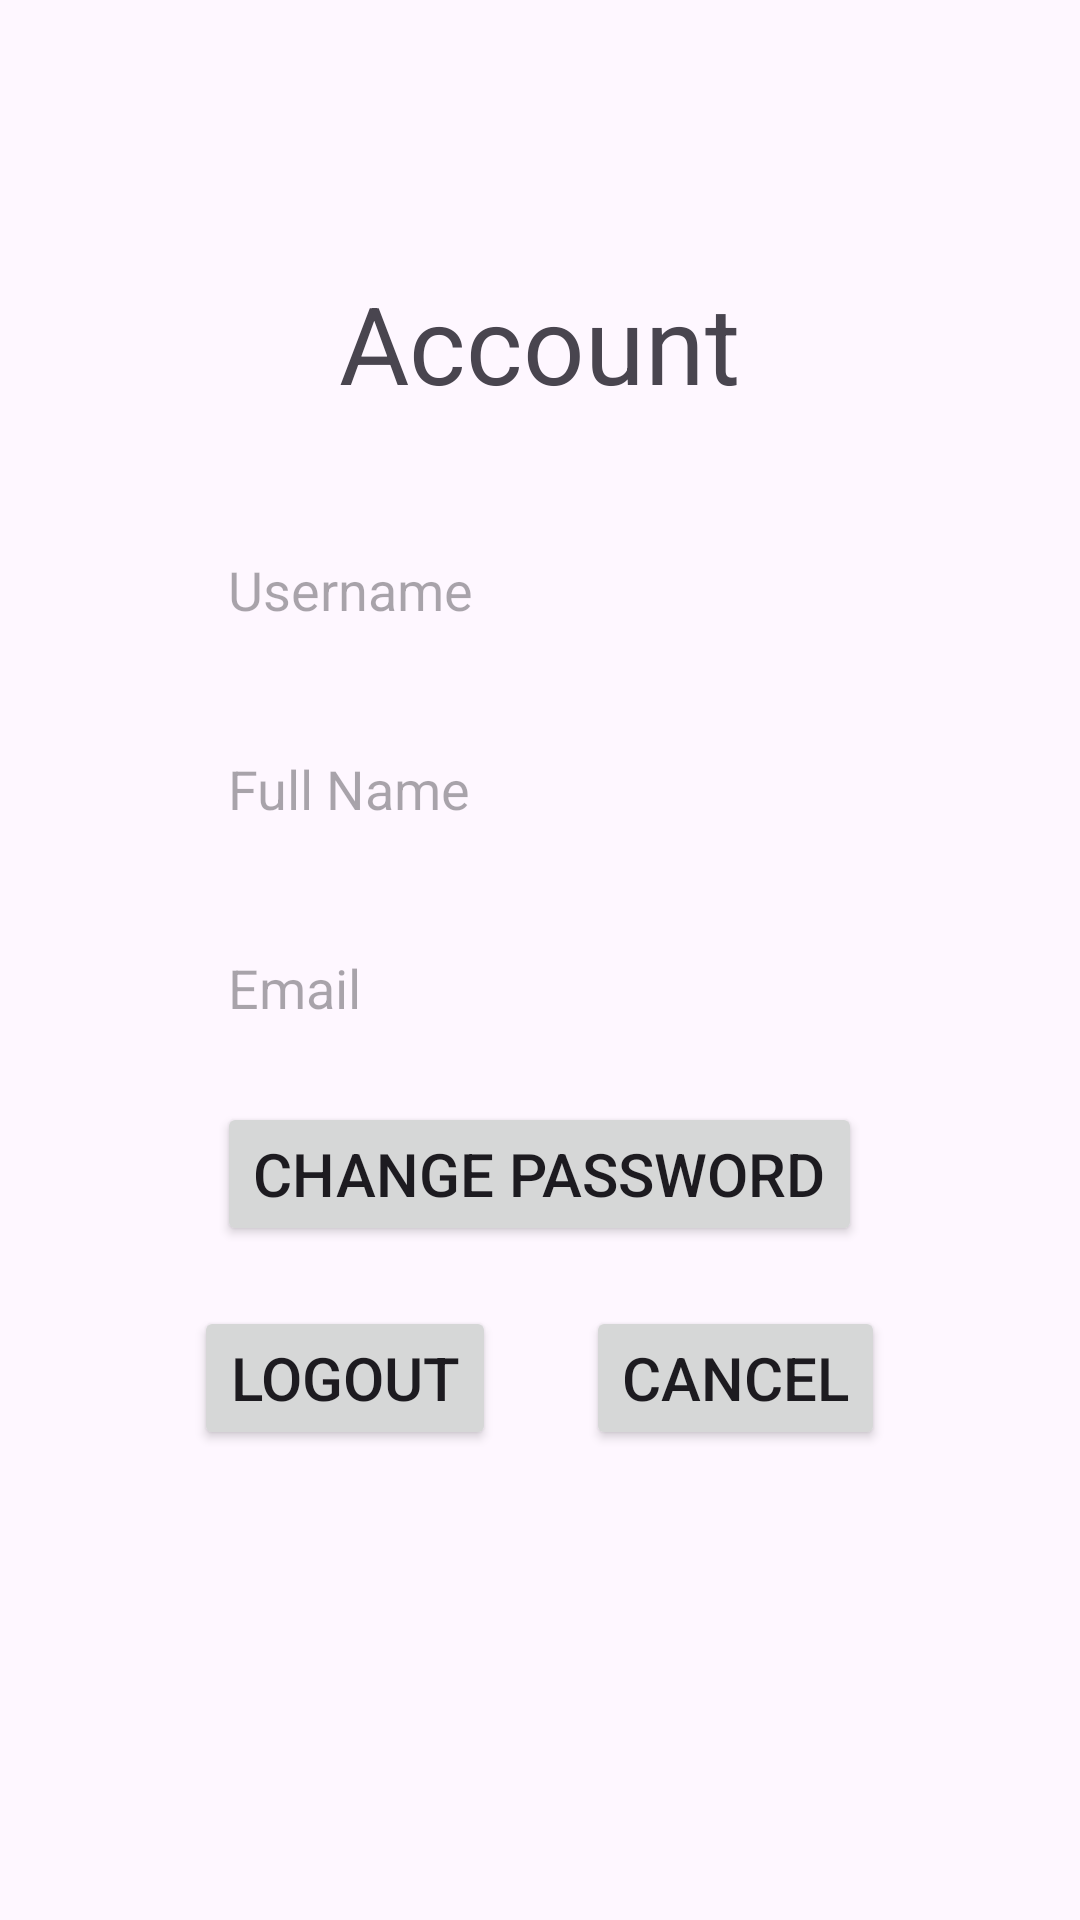

Produce the Android XML layout that renders to this screen, including the resource entries it uses.
<!-- AndroidManifest.xml: application theme Theme.AppBanTraSua -->
<!-- res/layout/activity_account.xml -->
<LinearLayout xmlns:android="http://schemas.android.com/apk/res/android"
    android:layout_width="match_parent"
    android:layout_height="match_parent"
    android:orientation="vertical"
    android:id="@+id/account">


    <LinearLayout
        android:id="@+id/infoaccount"
        android:layout_width="match_parent"
        android:layout_height="wrap_content"
        android:orientation="vertical"
        android:padding="30dp">

        <TextView
            android:layout_width="wrap_content"
            android:layout_height="wrap_content"
            android:layout_gravity="center_horizontal"
            android:layout_marginTop="60dp"
            android:text="Account"
            android:textSize="36sp" />

        
        <EditText
            android:id="@+id/edittextuseraccount"
            android:layout_width="match_parent"
            android:layout_height="wrap_content"
            android:layout_marginTop="30dp"
            android:layout_marginLeft="30dp"
            android:layout_marginRight="30dp"
            android:background="@drawable/edittextlogin"
            android:hint="Username"
            android:padding="16dp"
            android:textSize="18sp" />

        
        <EditText
            android:id="@+id/edittextfullnameaccount"
            android:layout_width="match_parent"
            android:layout_height="wrap_content"
            android:layout_marginTop="10dp"
            android:layout_marginLeft="30dp"
            android:layout_marginRight="30dp"
            android:background="@drawable/edittextlogin"
            android:hint="Full Name"
            android:padding="16dp"
            android:textSize="18sp" />

        
        <EditText
            android:id="@+id/edittextemailaccount"
            android:layout_width="match_parent"
            android:layout_height="wrap_content"
            android:layout_marginTop="10dp"
            android:layout_marginLeft="30dp"
            android:layout_marginRight="30dp"
            android:background="@drawable/edittextlogin"
            android:hint="Email"
            android:inputType="textEmailAddress"
            android:padding="16dp"
            android:textSize="18sp" />
        
        <Button
            android:id="@+id/buttonthaydoiaccount"
            android:layout_width="wrap_content"
            android:layout_height="wrap_content"
            android:layout_marginTop="10dp"
            android:text="Change Password"
            android:layout_gravity="center"
            android:textSize="20dp" />
        <LinearLayout
            android:layout_width="match_parent"
            android:layout_height="wrap_content"
            android:layout_marginTop="20dp"
            android:gravity="center"
            android:orientation="horizontal">

            <Button
                android:id="@+id/buttonlogoutaccount"
                android:layout_width="wrap_content"
                android:layout_height="wrap_content"
                android:layout_marginRight="30dp"
                android:text="Logout"
                android:textSize="20dp" />

            <Button
                android:id="@+id/buttoncancelaccount"
                android:layout_width="wrap_content"
                android:layout_height="wrap_content"
                android:text="Cancel"
                android:textSize="20dp" />
        </LinearLayout>

    </LinearLayout>

    
    <LinearLayout
        android:id="@+id/changepasswordaccount"
        android:layout_width="match_parent"
        android:layout_height="wrap_content"
        android:orientation="vertical"
        android:padding="30dp"
        android:visibility="gone">
        <EditText
            android:id="@+id/edittextpassaccount"
            android:layout_width="match_parent"
            android:layout_height="wrap_content"
            android:layout_marginTop="10dp"
            android:layout_marginLeft="30dp"
            android:layout_marginRight="30dp"
            android:background="@drawable/edittextlogin"
            android:hint="Password"
            android:inputType="textPassword"
            android:padding="16dp"
            android:textSize="18sp" />

        
        <EditText
            android:id="@+id/edittextnewpassaccount"
            android:layout_width="match_parent"
            android:layout_height="wrap_content"
            android:layout_marginTop="10dp"
            android:layout_marginLeft="30dp"
            android:layout_marginRight="30dp"
            android:background="@drawable/edittextlogin"
            android:hint="New Password"
            android:inputType="textPassword"
            android:padding="16dp"
            android:textSize="18sp" />
        <LinearLayout
            android:layout_width="match_parent"
            android:layout_height="wrap_content"
            android:orientation="horizontal"
            android:gravity="center"
            android:layout_marginTop="20dp">

            <Button
                android:id="@+id/buttonconfirmchangepasswordaccount"
                android:layout_width="wrap_content"
                android:layout_height="wrap_content"
                android:layout_marginEnd="16dp"
                android:text="Confirm"
                android:textSize="20dp" />

            <Button
                android:id="@+id/buttonbackaccount"
                android:layout_width="wrap_content"
                android:layout_height="wrap_content"
                android:text="Cancel"
                android:textSize="16dp" />
        </LinearLayout>

    </LinearLayout>
</LinearLayout>
<!-- resources referenced by this layout -->
<resources>
  <style name="Theme.AppBanTraSua" parent="Base.Theme.AppBanTraSua" />
  <style name="Base.Theme.AppBanTraSua" parent="Theme.Material3.DayNight.NoActionBar">
          
          
      </style>
</resources>
